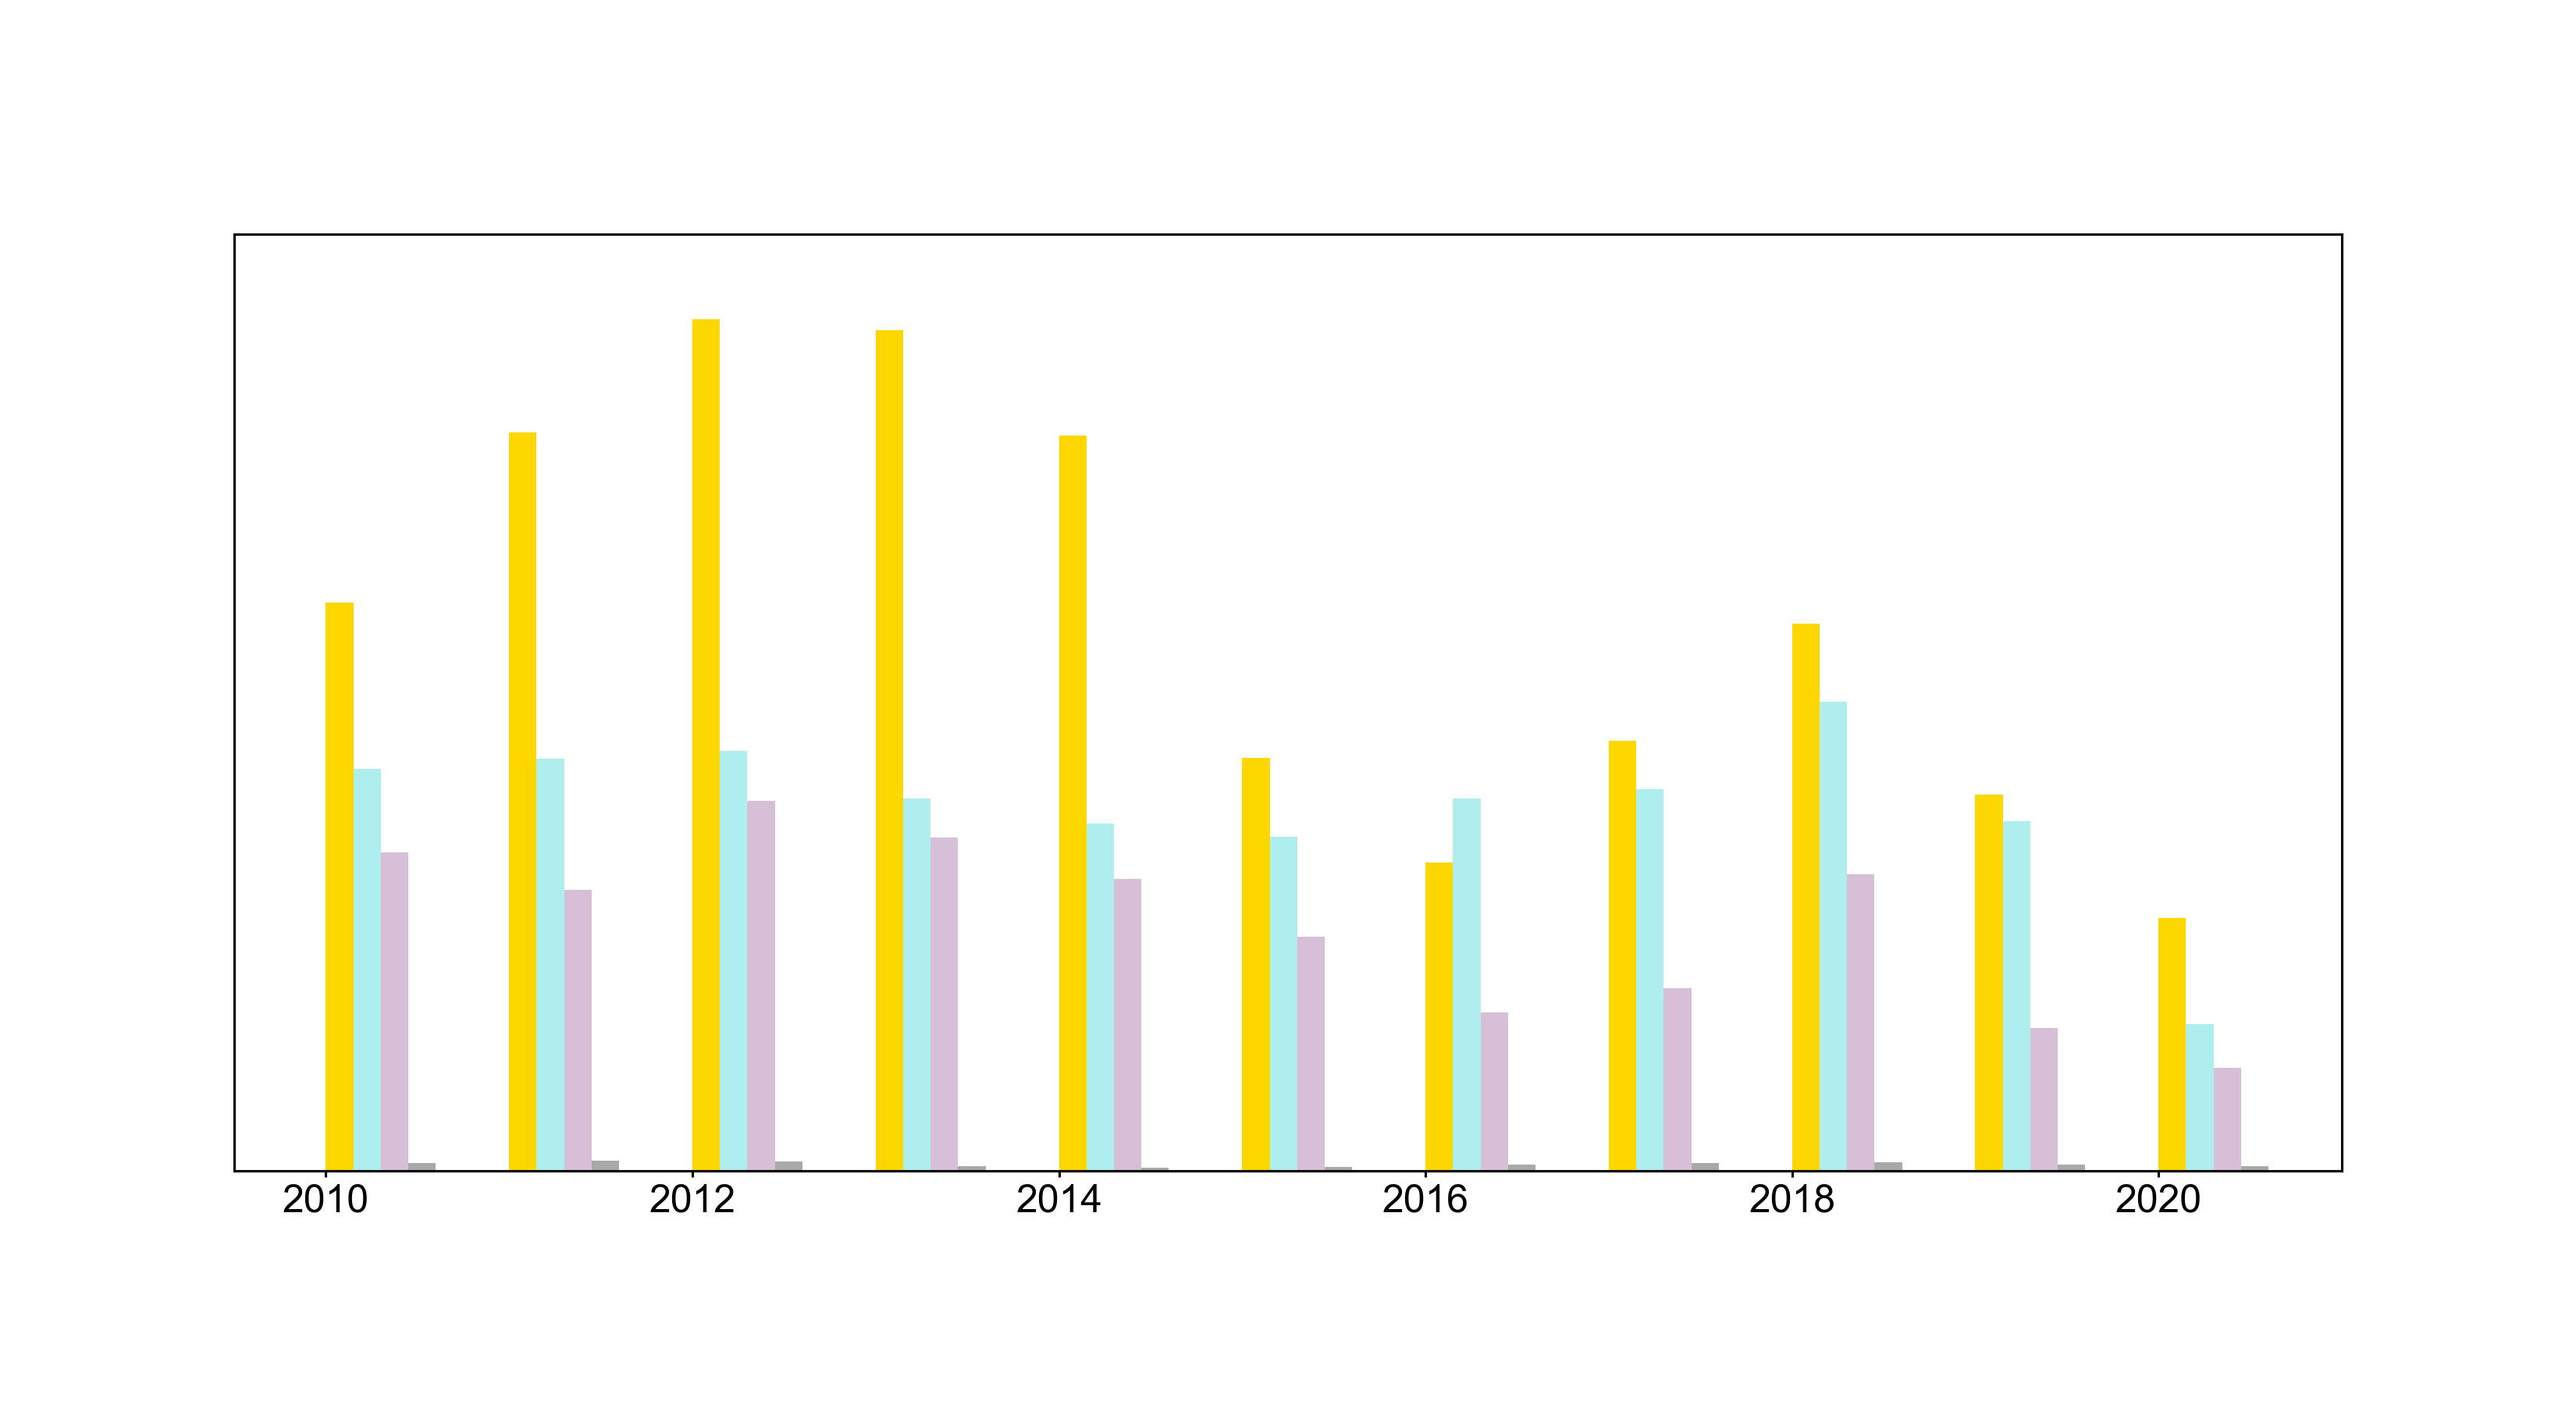

This figure's Python source:
#!/usr/bin/env python3
# -*- coding: utf-8 -*-
"""
Created on Tue Feb  1 21:53:07 2022

@author: megankelley
"""

import numpy as np
import matplotlib.pyplot as plt
from matplotlib import cm
import matplotlib.patches as mplpatches

plt.style.use('plotstyle.mplstyle')

#%% Data

data = np.loadtxt('fossil_fuel_subsidies.txt')
years = data[:, 0]
oil = data[:, 1]
electricity = data[:, 2]
natural_gas = data[:, 3]
coal = data[:, 4]
total = data[:, 5]

oil_fraction = oil / total
electricity_fraction = electricity / total
natural_gas_fraction = natural_gas / total
coal_fraction = coal / total

sources = [oil, electricity, natural_gas, coal]
max_height = np.max(oil)

#%% Set up figure

fig_height = 6 # inches
fig_width = 11 # inches

plt.figure(figsize = (fig_width, fig_height))

margin = 1.0 # inches
panel1_width = fig_width - (2.0 * margin)
panel1_height =  fig_height - (2.0 * margin)

rel_panel1_width = panel1_width / fig_width
rel_panel1_height = panel1_height / fig_height

panel1 = plt.axes([margin / fig_width,
                  margin / fig_height,
                  rel_panel1_width,
                  rel_panel1_height],
                  frameon = True)
panel1.tick_params(bottom = True, labelbottom = True,
                   left = False, labelleft = False,
                   right = False, labelright = False,
                   top = False, labeltop = False)

panel1.set_xlim(years[0] - 0.5, years[-1] + 1)
# panel1.set_xticks([])
# panel1.set_xticklabels([])

panel1.set_ylim(0, 1.1 * max_height)
# panel1.set_yticks([])
# panel1.set_yticklabels([])

#%% Plot bars

oil_color = 'gold'
electricity_color = 'paleturquoise'
natural_gas_color = 'thistle'
coal_color = 'darkgray'
colors = [oil_color, electricity_color, natural_gas_color, coal_color]
rec_width = 0.15

for i in range(len(sources)):
    source_data = sources[i]
    for j in range(len(years)):
        year = years[j]
        rec_height = source_data[j]
        rectangle = mplpatches.Rectangle([year + (i * rec_width), 0],
                                  rec_width,
                                  rec_height,
                                  facecolor = colors[i],
                                  linewidth = 0)
        panel1.add_patch(rectangle)

#%% Save figure

plt.savefig('2022_02_SWD_challenge.png', dpi = 300)
plt.show()